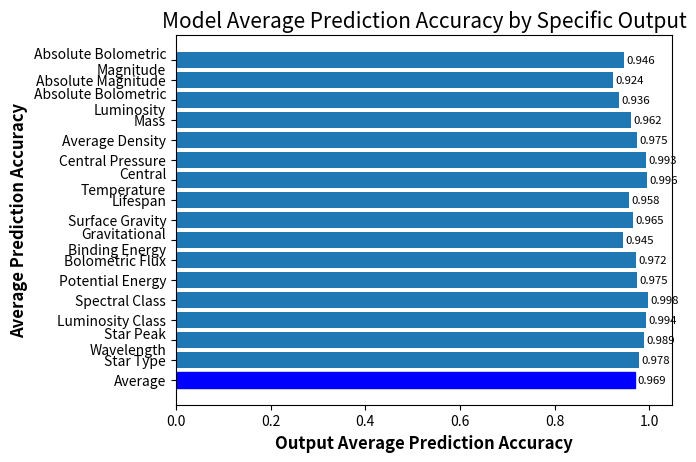

The script that saved this image:
# Generates bar graphs to evaluate the performance of the individual predicted outputs against each other 

import matplotlib.pyplot as plt
import numpy as np

param = "Average Prediction Accuracy"
labels = ["Absolute Bolometric\nMagnitude", "Absolute Magnitude", "Absolute Bolometric\nLuminosity", "Mass", "Average Density", "Central Pressure", "Central\nTemperature", "Lifespan", "Surface Gravity", "Gravitational\nBinding Energy", "Bolometric Flux", "Potential Energy", "Spectral Class", "Luminosity Class", "Star Peak\nWavelength", "Star Type", "Average"]
labels.reverse()
metrics = list(np.random.uniform(low=0.9, high=1.0, size=16))
metrics.append(np.average(metrics))
metrics.reverse()

bars = plt.barh(labels, metrics)
bars[0].set_color("b")
for bar in bars:
    width = bar.get_width()
    plt.text(width + 0.005, bar.get_y() + bar.get_height()/2, round(width, 3), 
             ha='left', va='center', fontsize=8.2)
plt.title("Model " + param + " by Specific Output", fontsize=15)
plt.xlabel("Output " + param, fontweight="bold", fontsize=12)
plt.ylabel(param, fontweight="bold", fontsize=12)
plt.yticks(fontsize=10)
plt.show()
